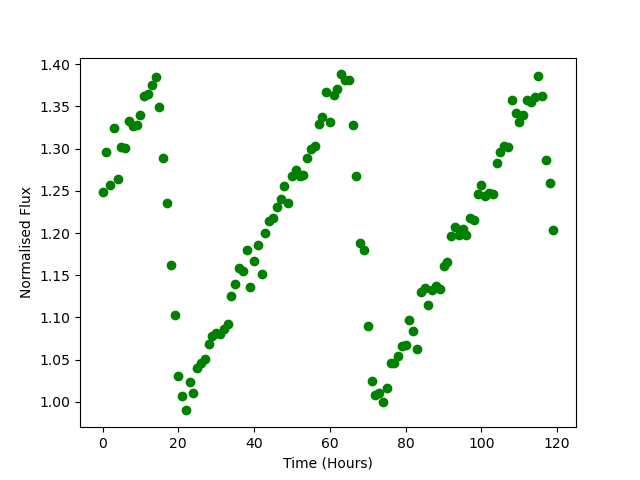

The data file committed next to this chart (first rows):
Time, Flux
0.0, 1.249
1.0, 1.296
2.0, 1.257
3.0, 1.325
4.0, 1.264
5.0, 1.302
6.0, 1.301
7.0, 1.333
8.0, 1.327
9.0, 1.328
10.0, 1.339
11.0, 1.362
12.0, 1.365
13.0, 1.375
14.0, 1.385
15.0, 1.349
16.0, 1.289
17.0, 1.236
18.0, 1.163
19.0, 1.103
20.0, 1.031
21.0, 1.007
22.0, 0.9898
23.0, 1.024
24.0, 1.01
25.0, 1.04
26.0, 1.046
27.0, 1.051
28.0, 1.069
29.0, 1.077
30.0, 1.082
31.0, 1.08
32.0, 1.086
33.0, 1.092
34.0, 1.125
35.0, 1.139
36.0, 1.159
37.0, 1.155
38.0, 1.18
39.0, 1.135
40.0, 1.167
41.0, 1.185
42.0, 1.151
43.0, 1.2
44.0, 1.214
45.0, 1.218
46.0, 1.23
47.0, 1.24
48.0, 1.256
49.0, 1.236
50.0, 1.267
51.0, 1.275
52.0, 1.268
53.0, 1.269
54.0, 1.289
55.0, 1.299
56.0, 1.303
57.0, 1.33
58.0, 1.337
59.0, 1.367
... 60 more rows
